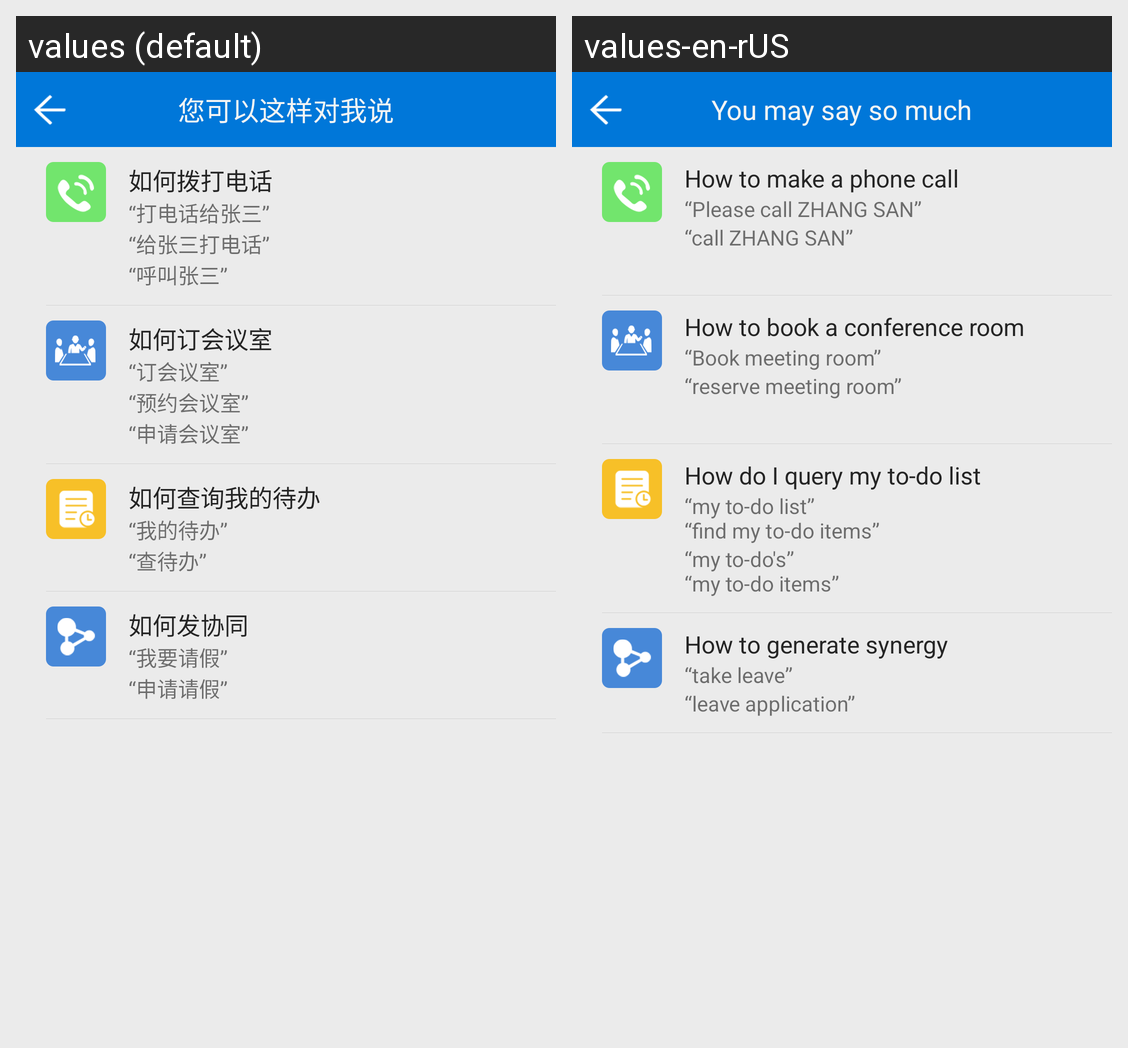

The Android screen above is rendered under two locales of the same app. Produce the string resources it draws, with the default and per-locale values.
Android screen res/layout/robot_view_more.xml rendered under 2 locales, left to right: values (default), values-en-rUS. Device: Nexus 5 (rendered at 1080×1920; each locale shown at half size, 540×960, under a caption strip naming it); theme AppTheme.
Strings drawn on this screen, with the default value and each locale's value (text and hints the layout hard-codes, and strings that could not be matched under every locale, appear in the picture but are not listed):

more_title
  values: 您可以这样对我说
  values-en-rUS: You may say so much

how_call
  values: 如何拨打电话
  values-en-rUS: How to make a phone call

call_da
  values: “打电话给张三”
  values-en-rUS: “Please call ZHANG SAN”

call_gei
  values: “给张三打电话”
  values-en-rUS: “call ZHANG SAN”

how_dhys
  values: 如何订会议室
  values-en-rUS: How to book a conference room

reservation_dhys
  values: “订会议室”
  values-en-rUS: “Book meeting room”

reservation_yyhys
  values: “预约会议室”
  values-en-rUS: “reserve meeting room”

how_cxdb
  values: 如何查询我的待办
  values-en-rUS: How do I query my to-do list

my_db
  values: “我的待办”
  values-en-rUS: “my to-do list”
      “find my to-do items”

query_db
  values: “查待办”
  values-en-rUS: “my to-do's”
      “my to-do items”

how_fxt
  values: 如何发协同
  values-en-rUS: How to generate synergy

want_leave
  values: “我要请假”
  values-en-rUS: “take leave”

apply_leave
  values: “申请请假”
  values-en-rUS: “leave application”
